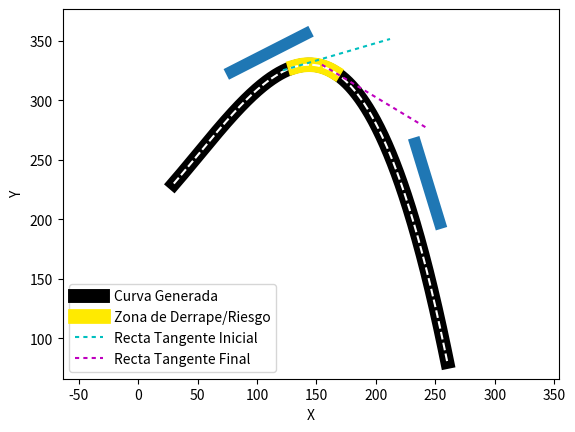

Here is the Python script that generated this plot:
'''
Entregable 3 del Reto

[redacted]
[redacted]
[redacted]

[redacted]
[redacted]

'''

import numpy as np
import matplotlib.pyplot as plt

''' Funciones '''

a3 = -0.00004696730597170429
a2 = 0.007198311361420753
a1 = 0.843898854917533
a0 = 199.47267138843134

# Regresa la función evaluada en un x dado, de acuerdo a sus coeficientes
funcion = lambda x: a3*(x**3) + a2*(x**2) + a1*x + a0

# Regresa la primera derivada evaluada en un x dado, de acuerdo a los coeficientes de la función original
primderiv = lambda x: 3*a3*x**2 + 2*a2*x + a1

# Regresa la segunda derivada evaluada en un x dado, de acuerdo a los coeficientes de la función original
segderiv = lambda x: 6*a3*x + 2*a2

# Regresa el radio de curvatura en un x dado, de acuerdo a los coeficientes de la función original
radioCurvatura = lambda x: ((1.0 + primderiv(x)**2) ** 1.5) / np.abs(segderiv(x))

# Regresa la pendiente de la recta tangente en cualquier punto (pero se usa para la zona de riesgo)
pendiente = lambda x: 3*a3*(x**2) + 2*a2*x + a1

''' Zona de Derrape '''

zonaRiesgo = []
zonaRiesgoCurv = []
for i in range(500):
    a = 30
    b = 260
    dx = (b-a)/499
    rC_act = radioCurvatura(a + dx*i)
    if rC_act < 50:
        zonaRiesgoCurv.append(rC_act)
        zonaRiesgo.append(a + dx*i)

# Validación del radio de curvatura en la zona de riesgo
#print(f"Radio de Curvatura en zona de riesgo: {zonaRiesgoCurv[::]}")

### Obtención de la Zona de Riesgo
print(f"\nRango de puntos en x de la Zona de Riesgo: {zonaRiesgo[0]}, {zonaRiesgo[-1]}\n")

## Graficar la función cúbica obtenida

# Declarar un linspace de 30 a 260 y sus valores de y correspondientes
x_valoresPol = np.linspace(30,260,500)
y_valoresPol = funcion(x_valoresPol)

# Graficar estos valores como líneas usando matplotlib
plt.plot(x_valoresPol,y_valoresPol, "-k",linewidth = 10, label = "Curva Generada")

## Graficar la zona de riesgo

# Declarar un linspace de la zona de riesgo y sus valores de y correspondientes
x_valores = np.linspace(zonaRiesgo[0],zonaRiesgo[-1],len(zonaRiesgo))
y_valores = list(range(len(zonaRiesgo)))

for i in range(len(zonaRiesgo)):
    y_valores[i] = funcion(zonaRiesgo[i])

# Graficar estos valores como una línea azul usando matplotlib
plt.plot(x_valores,y_valores[::], color="#FFEA00", linewidth=10.6, label = "Zona de Derrape/Riesgo")

# Graficar línea punteada con los valores de antes para que parezca calle
plt.plot(x_valoresPol,y_valoresPol, "--w", linewidth = 1.5)

## Graficar la recta tangente en la zona de riesgo
i = zonaRiesgo[0]
j = zonaRiesgo[-1]

x0 = i
y0 = funcion(i)

x02 = j
y02 = funcion(j)

rangox = np.linspace(x0 - 10, x0 + 80)
rangox2 = np.linspace(x02 - 10, x02 + 80)

# Función de la recta tangente
linea = lambda rangox, x0, y0: pendiente(x0)*(rangox-x0) + y0

# Valor que determina la longitud de las rayas punteadas, correspondiente al parámtero "dashes"
rayas = [2,2]

# En los ejes actuales, graficar: el rango de x como valores de x, aquellos evaluados en la función de la recta tangente como y.
plt.gca().plot(rangox, linea(rangox,x0,y0), 'c--', linewidth = 1.5, dashes = rayas, label = "Recta Tangente Inicial") # Color cián
plt.gca().plot(rangox2, linea(rangox2,x02,y02), 'm--', linewidth = 1.5, dashes = rayas, label = "Recta Tangente Final") # Color magenta

### Gradas de 80m x 10m
'''
- El posicionamiento de la grada1 se determinó por ubicarse justo antes de la recta tangente al primer punto la zona de derrape. Por lo tanto, si el vehículo llegara a exceder la velocidad máxima para la curva, los espectadores están a salvo, mientras que su experiencia al ver la carrera se maximiza.
- La grada2 sigue una filosofía similar: se ubica justo después de la recta tangente al último punto de la zona de derrape. De esta manera, también se mantiene la seguridad y la experiencia de visualización de los espectadores.
'''
grada1 = plt.Rectangle([147.7,353.7], -80, 10, angle = 27, rotation_point = "xy")
grada2 = plt.Rectangle([227,267.1], 80, 10, angle = -73, rotation_point = "xy")
plt.gca().add_patch(grada1)
plt.gca().add_patch(grada2)

# Etiquetas de los ejes y leyenda
plt.xlabel("X")
plt.ylabel("Y")
plt.legend()

# Mostrar plot con ejes iguales :)
plt.axis("equal")
plt.show()